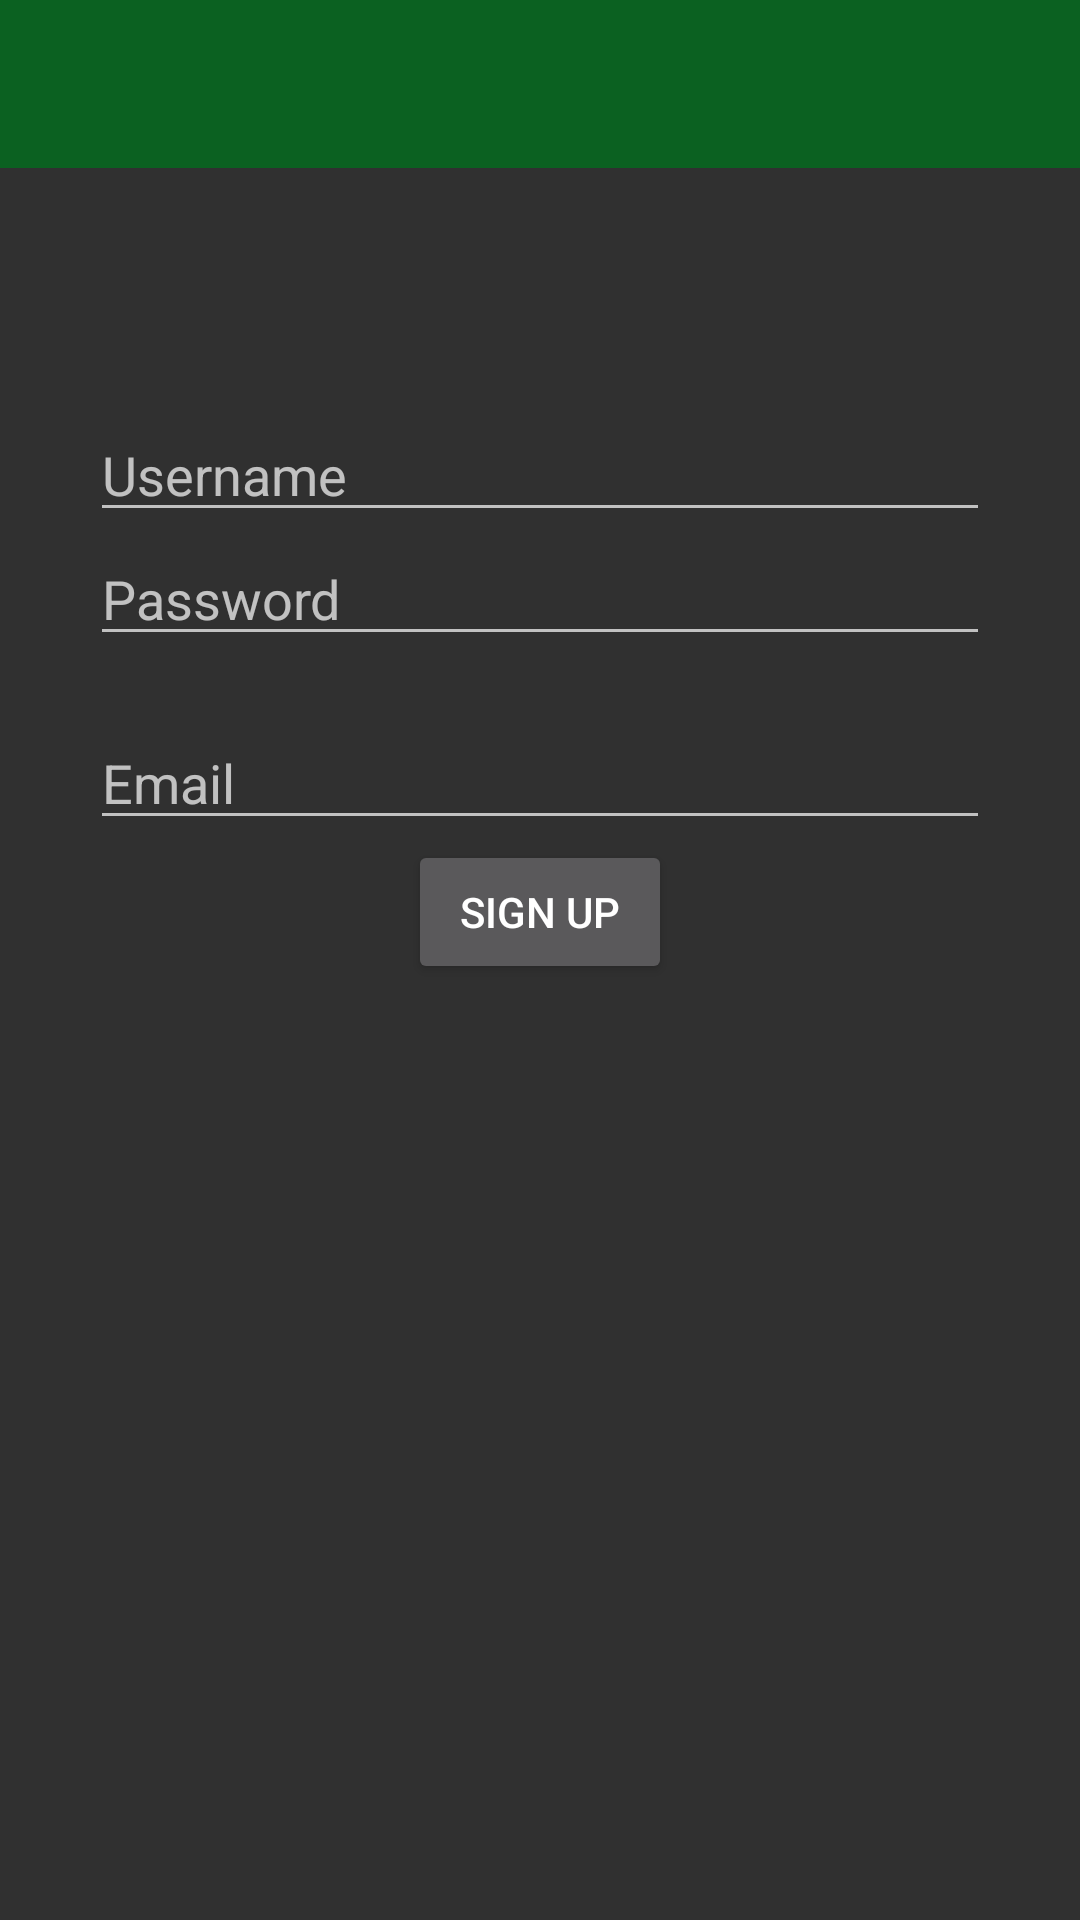

Write the Android layout XML for this screen, with the resource values it uses.
<!-- AndroidManifest.xml: application theme uSpreadTheme.NoActionBar -->
<!-- res/layout/activity_account_signup.xml -->
<?xml version="1.0" encoding="utf-8"?>
<LinearLayout xmlns:android="http://schemas.android.com/apk/res/android"
              xmlns:tools="http://schemas.android.com/tools"
              android:id="@+id/activity_account_signup"
              android:layout_width="match_parent"
              android:layout_height="match_parent"
              android:orientation="vertical"
              tools:context="it.uspread.android.activity.account.SignupActivity">

    <include layout="@layout/toolbar"/>

    <EditText
        android:id="@+id/edit_username"
        android:layout_width="300dp"
        android:layout_height="wrap_content"
        android:layout_gravity="center_horizontal"
        android:layout_marginTop="80dp"
        android:inputType="text"
        android:hint="@string/text_username"/>

    <EditText
        android:id="@+id/edit_password"
        android:layout_width="300dp"
        android:layout_height="wrap_content"
        android:layout_gravity="center_horizontal"
        android:inputType="textPassword"
        android:hint="@string/text_password"/>

    <EditText
        android:id="@+id/edit_email"
        android:layout_width="300dp"
        android:layout_height="wrap_content"
        android:layout_gravity="center_horizontal"
        android:layout_marginTop="20dp"
        android:inputType="textEmailAddress"
        android:hint="@string/text_email"/>

    <Button
        android:id="@+id/action_subscribe"
        android:layout_width="wrap_content"
        android:layout_height="wrap_content"
        android:layout_gravity="center_horizontal"
        android:text="@string/action_signup"
        android:onClick="register"/>


</LinearLayout>
<!-- res/layout/toolbar.xml (included above) -->
<?xml version="1.0" encoding="utf-8"?>
<merge xmlns:android="http://schemas.android.com/apk/res/android">

    <android.support.v7.widget.Toolbar
        android:id="@+id/toolbar"
        android:layout_width="match_parent"
        android:layout_height="?android:attr/actionBarSize"
        android:background="?attr/colorPrimaryDark"/>

</merge>
<!-- resources referenced by this layout -->
<resources>
  <string name="action_signup">Sign Up</string>
  <string name="text_email">Email</string>
  <string name="text_password">Password</string>
  <string name="text_username">Username</string>
  <style name="uSpreadTheme.NoActionBar">
          <item name="windowActionBar">false</item>
          <item name="windowNoTitle">true</item>
      </style>
</resources>
